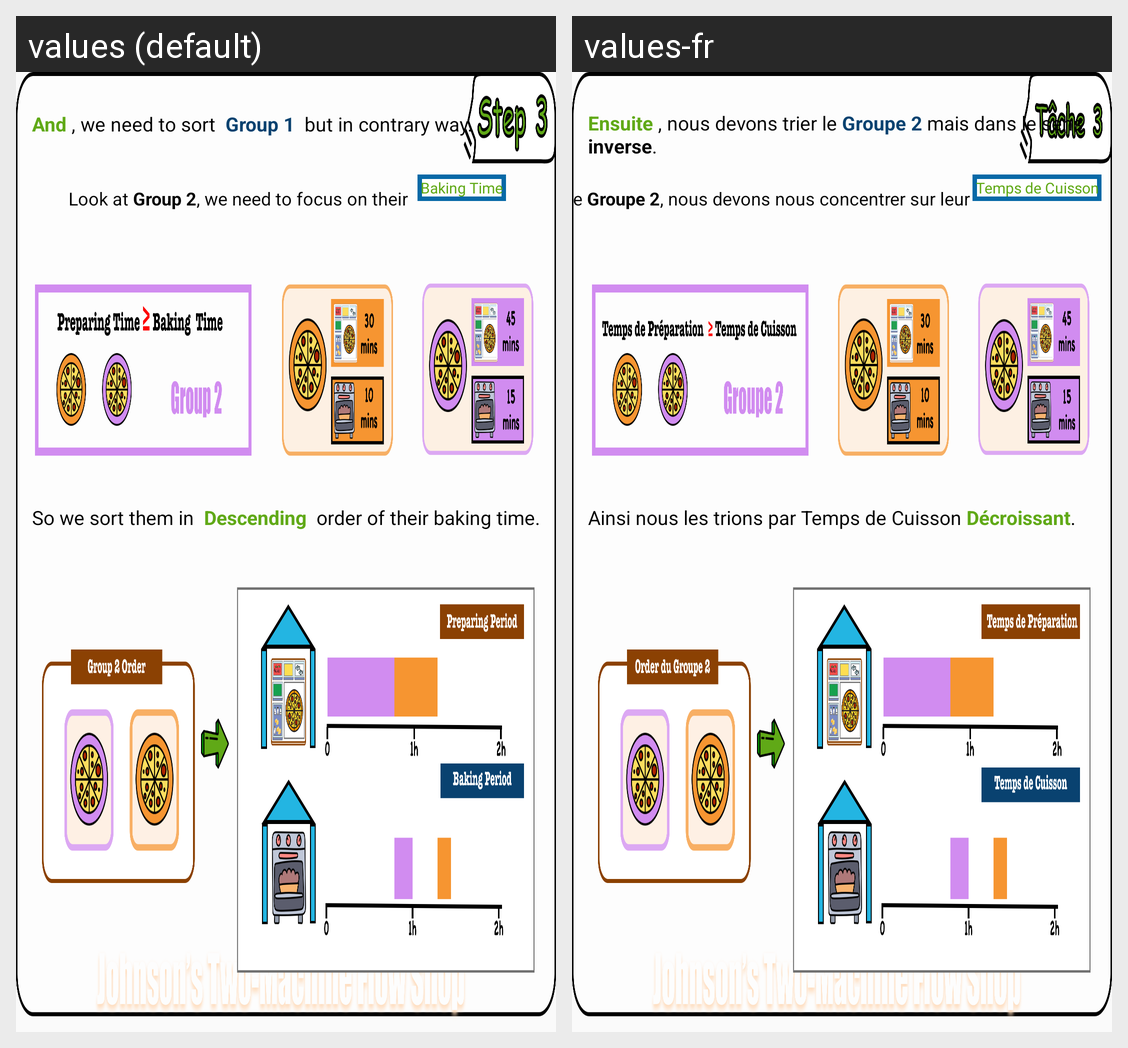

Translations of the strings shown on this Android screen, per locale in the grid:
Android screen res/layout/fragment_explain_page_three.xml rendered under 2 locales, left to right: values (default), values-fr. Device: Nexus 5 (rendered at 1080×1920; each locale shown at half size, 540×960, under a caption strip naming it); theme AppTheme.
Strings drawn on this screen, with the default value and each locale's value (text and hints the layout hard-codes, and strings that could not be matched under every locale, appear in the picture but are not listed):

tutorial_p3_s2
  values: Look at Group 2, we need to focus on their
  values-fr: Regarde le Groupe 2, nous devons nous concentrer sur leur

tutorial_p3_w1
  values: Baking Time
  values-fr: Temps de Cuisson
